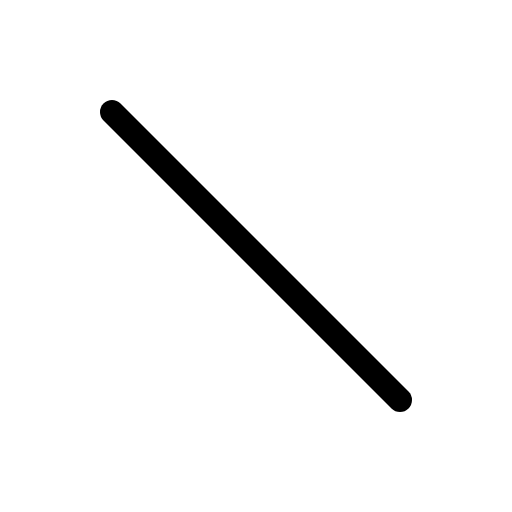
t = 0.00 s
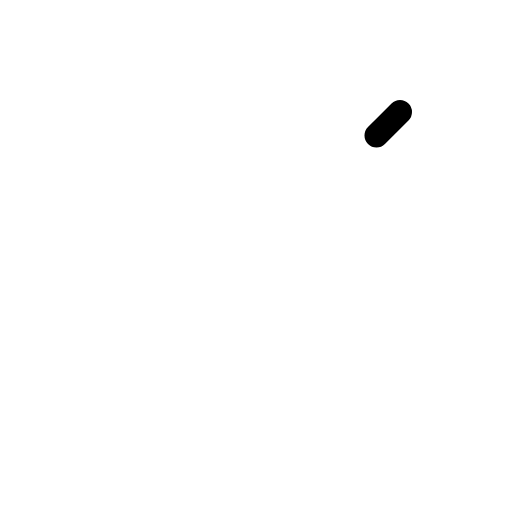
t = 0.30 s
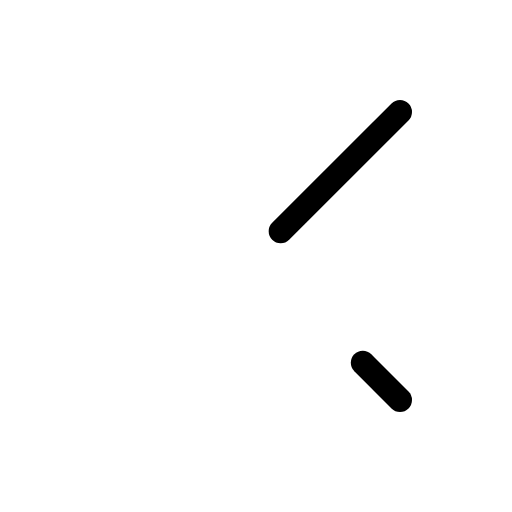
t = 0.68 s
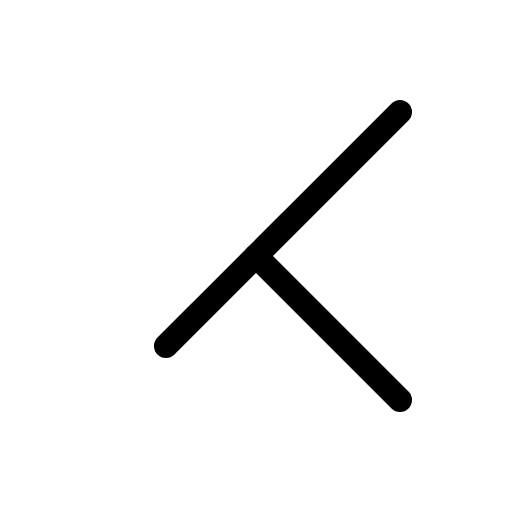
t = 1.05 s
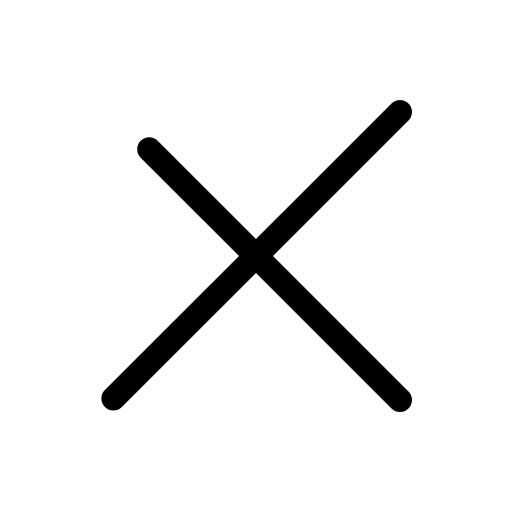
t = 1.43 s

The animated SVG that drew these frames (rendered in a browser with its animation timeline set to each time). Animation: 1 CSS @keyframes rule; one cycle of 1.80 s, repeats indefinitely.

<svg xmlns="http://www.w3.org/2000/svg" viewBox="0 0 256 256">
  <style>
    .draw-line {
      stroke-dasharray: 1;
      stroke-dashoffset: 0;
    }
    svg:hover .draw-line {
      animation: phosphor-draw-in 1.5s ease-in-out infinite;
    }
    @keyframes phosphor-draw-in {
      0%   { stroke-dashoffset: 1; }
      100% { stroke-dashoffset: 0; }
    }
  </style><rect width="256" height="256" fill="none"/><line x1="200" y1="56" x2="56" y2="200" fill="none" stroke="currentColor" stroke-linecap="round" stroke-linejoin="round" stroke-width="12" class="draw-line" pathLength="1" style="animation-delay: 0s"/><line x1="200" y1="200" x2="56" y2="56" fill="none" stroke="currentColor" stroke-linecap="round" stroke-linejoin="round" stroke-width="12" class="draw-line" pathLength="1" style="animation-delay: 0.3s"/></svg>
